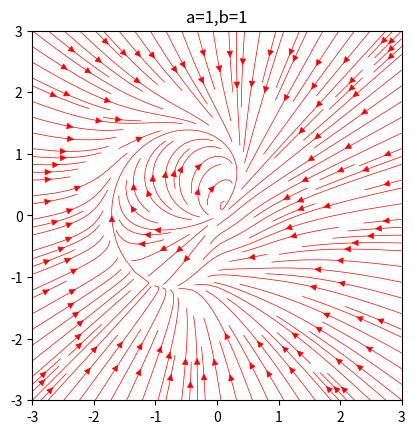
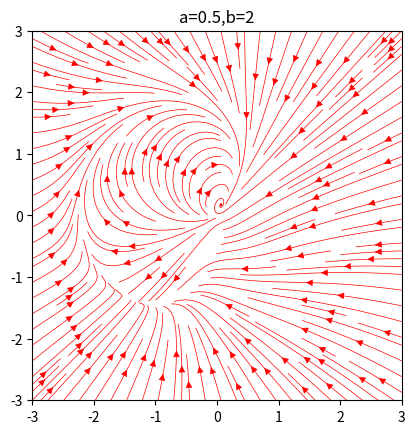
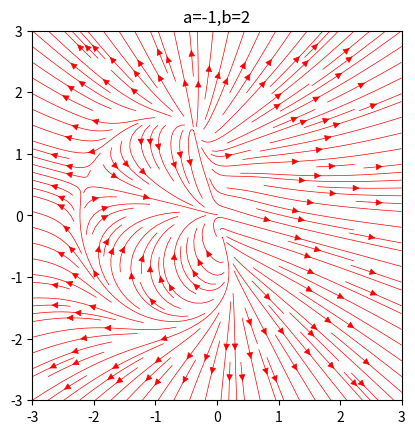
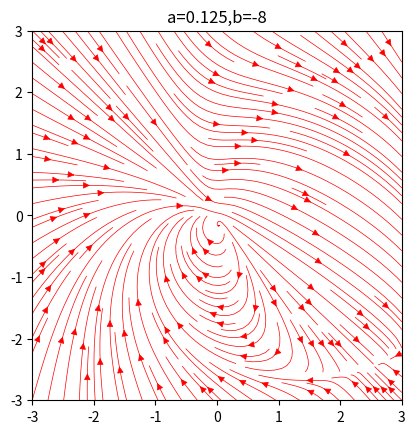

The matplotlib source for these figures, in order:
import numpy as np
import matplotlib.pyplot as plt
#a = -1
#b = -10
plt.close('all')

def dF(r, theta, a, b):
    return a*r*(1-r*r - 2*b*np.cos(theta)), a*b*np.sin(2*theta) - 1


X, Y = np.meshgrid(np.linspace(-3.0, 3.0, 30), np.linspace(-3.00, 3.0, 30))
R, Theta = (X**2 + Y**2)**0.5, np.arctan2(Y, X)
dR, dTheta = dF(R, Theta, 1, 1)
C, S = np.cos(Theta), np.sin(Theta)
U, V = dR*C - R*S*dTheta, dR*S+R*C*dTheta
plt.figure()
plt.streamplot(X, Y, U, V, color='r', linewidth=0.5, density=1.6)
plt.axis('square')
plt.axis([-3, 3, -3, 3])
plt.title('a=1,b=1')

X, Y = np.meshgrid(np.linspace(-3.0, 3.0, 30), np.linspace(-3.00, 3.0, 30))
R, Theta = (X**2 + Y**2)**0.5, np.arctan2(Y, X)
dR, dTheta = dF(R, Theta, 0.5, 2)
C, S = np.cos(Theta), np.sin(Theta)
U, V = dR*C - R*S*dTheta, dR*S+R*C*dTheta
plt.figure()
plt.streamplot(X, Y, U, V, color='r', linewidth=0.5, density=1.6)
plt.axis('square')
plt.axis([-3, 3, -3, 3])
plt.title('a=0.5,b=2')


X, Y = np.meshgrid(np.linspace(-3.0, 3.0, 30), np.linspace(-3.00, 3.0, 30))
R, Theta = (X**2 + Y**2)**0.5, np.arctan2(Y, X)
dR, dTheta = dF(R, Theta, -1, 2)
C, S = np.cos(Theta), np.sin(Theta)
U, V = dR*C - R*S*dTheta, dR*S+R*C*dTheta
plt.figure()
plt.streamplot(X, Y, U, V, color='r', linewidth=0.5, density=1.6)
plt.axis('square')
plt.axis([-3, 3, -3, 3])
plt.title('a=-1,b=2')

X, Y = np.meshgrid(np.linspace(-3.0, 3.0, 30), np.linspace(-3.00, 3.0, 30))
R, Theta = (X**2 + Y**2)**0.5, np.arctan2(Y, X)
dR, dTheta = dF(R, Theta, (0.5)**3, -8)
C, S = np.cos(Theta), np.sin(Theta)
U, V = dR*C - R*S*dTheta, dR*S+R*C*dTheta
plt.figure()
plt.streamplot(X, Y, U, V, color='r', linewidth=0.5, density=1.6)
plt.axis('square')
plt.axis([-3, 3, -3, 3])
plt.title('a=0.125,b=-8')

# X, Y = np.meshgrid(np.linspace(-3.0, 3.0, 30), np.linspace(-3.00, 3.0, 30))
# R, Theta = (X**2 + Y**2)**0.5, np.arctan2(Y, X)
# dR, dTheta = dF(R, Theta, 1, 10)
# C, S = np.cos(Theta), np.sin(Theta)
# U, V = dR*C - R*S*dTheta, dR*S+R*C*dTheta
# plt.figure()
# plt.streamplot(X, Y, U, V, color='r', linewidth=0.5, density=1.6)
# plt.axis('square')
# plt.axis([-3, 3, -3, 3])
# plt.title('a=1,b=10')


# X, Y = np.meshgrid(np.linspace(-3.0, 3.0, 30), np.linspace(-3.00, 3.0, 30))
# R, Theta = (X**2 + Y**2)**0.5, np.arctan2(Y, X)
# dR, dTheta = dF(R, Theta, 10, 10)
# C, S = np.cos(Theta), np.sin(Theta)
# U, V = dR*C - R*S*dTheta, dR*S+R*C*dTheta
# plt.figure()
# plt.streamplot(X, Y, U, V, color='r', linewidth=0.5, density=1.6)
# plt.axis('square')
# plt.axis([-3, 3, -3, 3])
# plt.title('a=10,b=10')

plt.show()